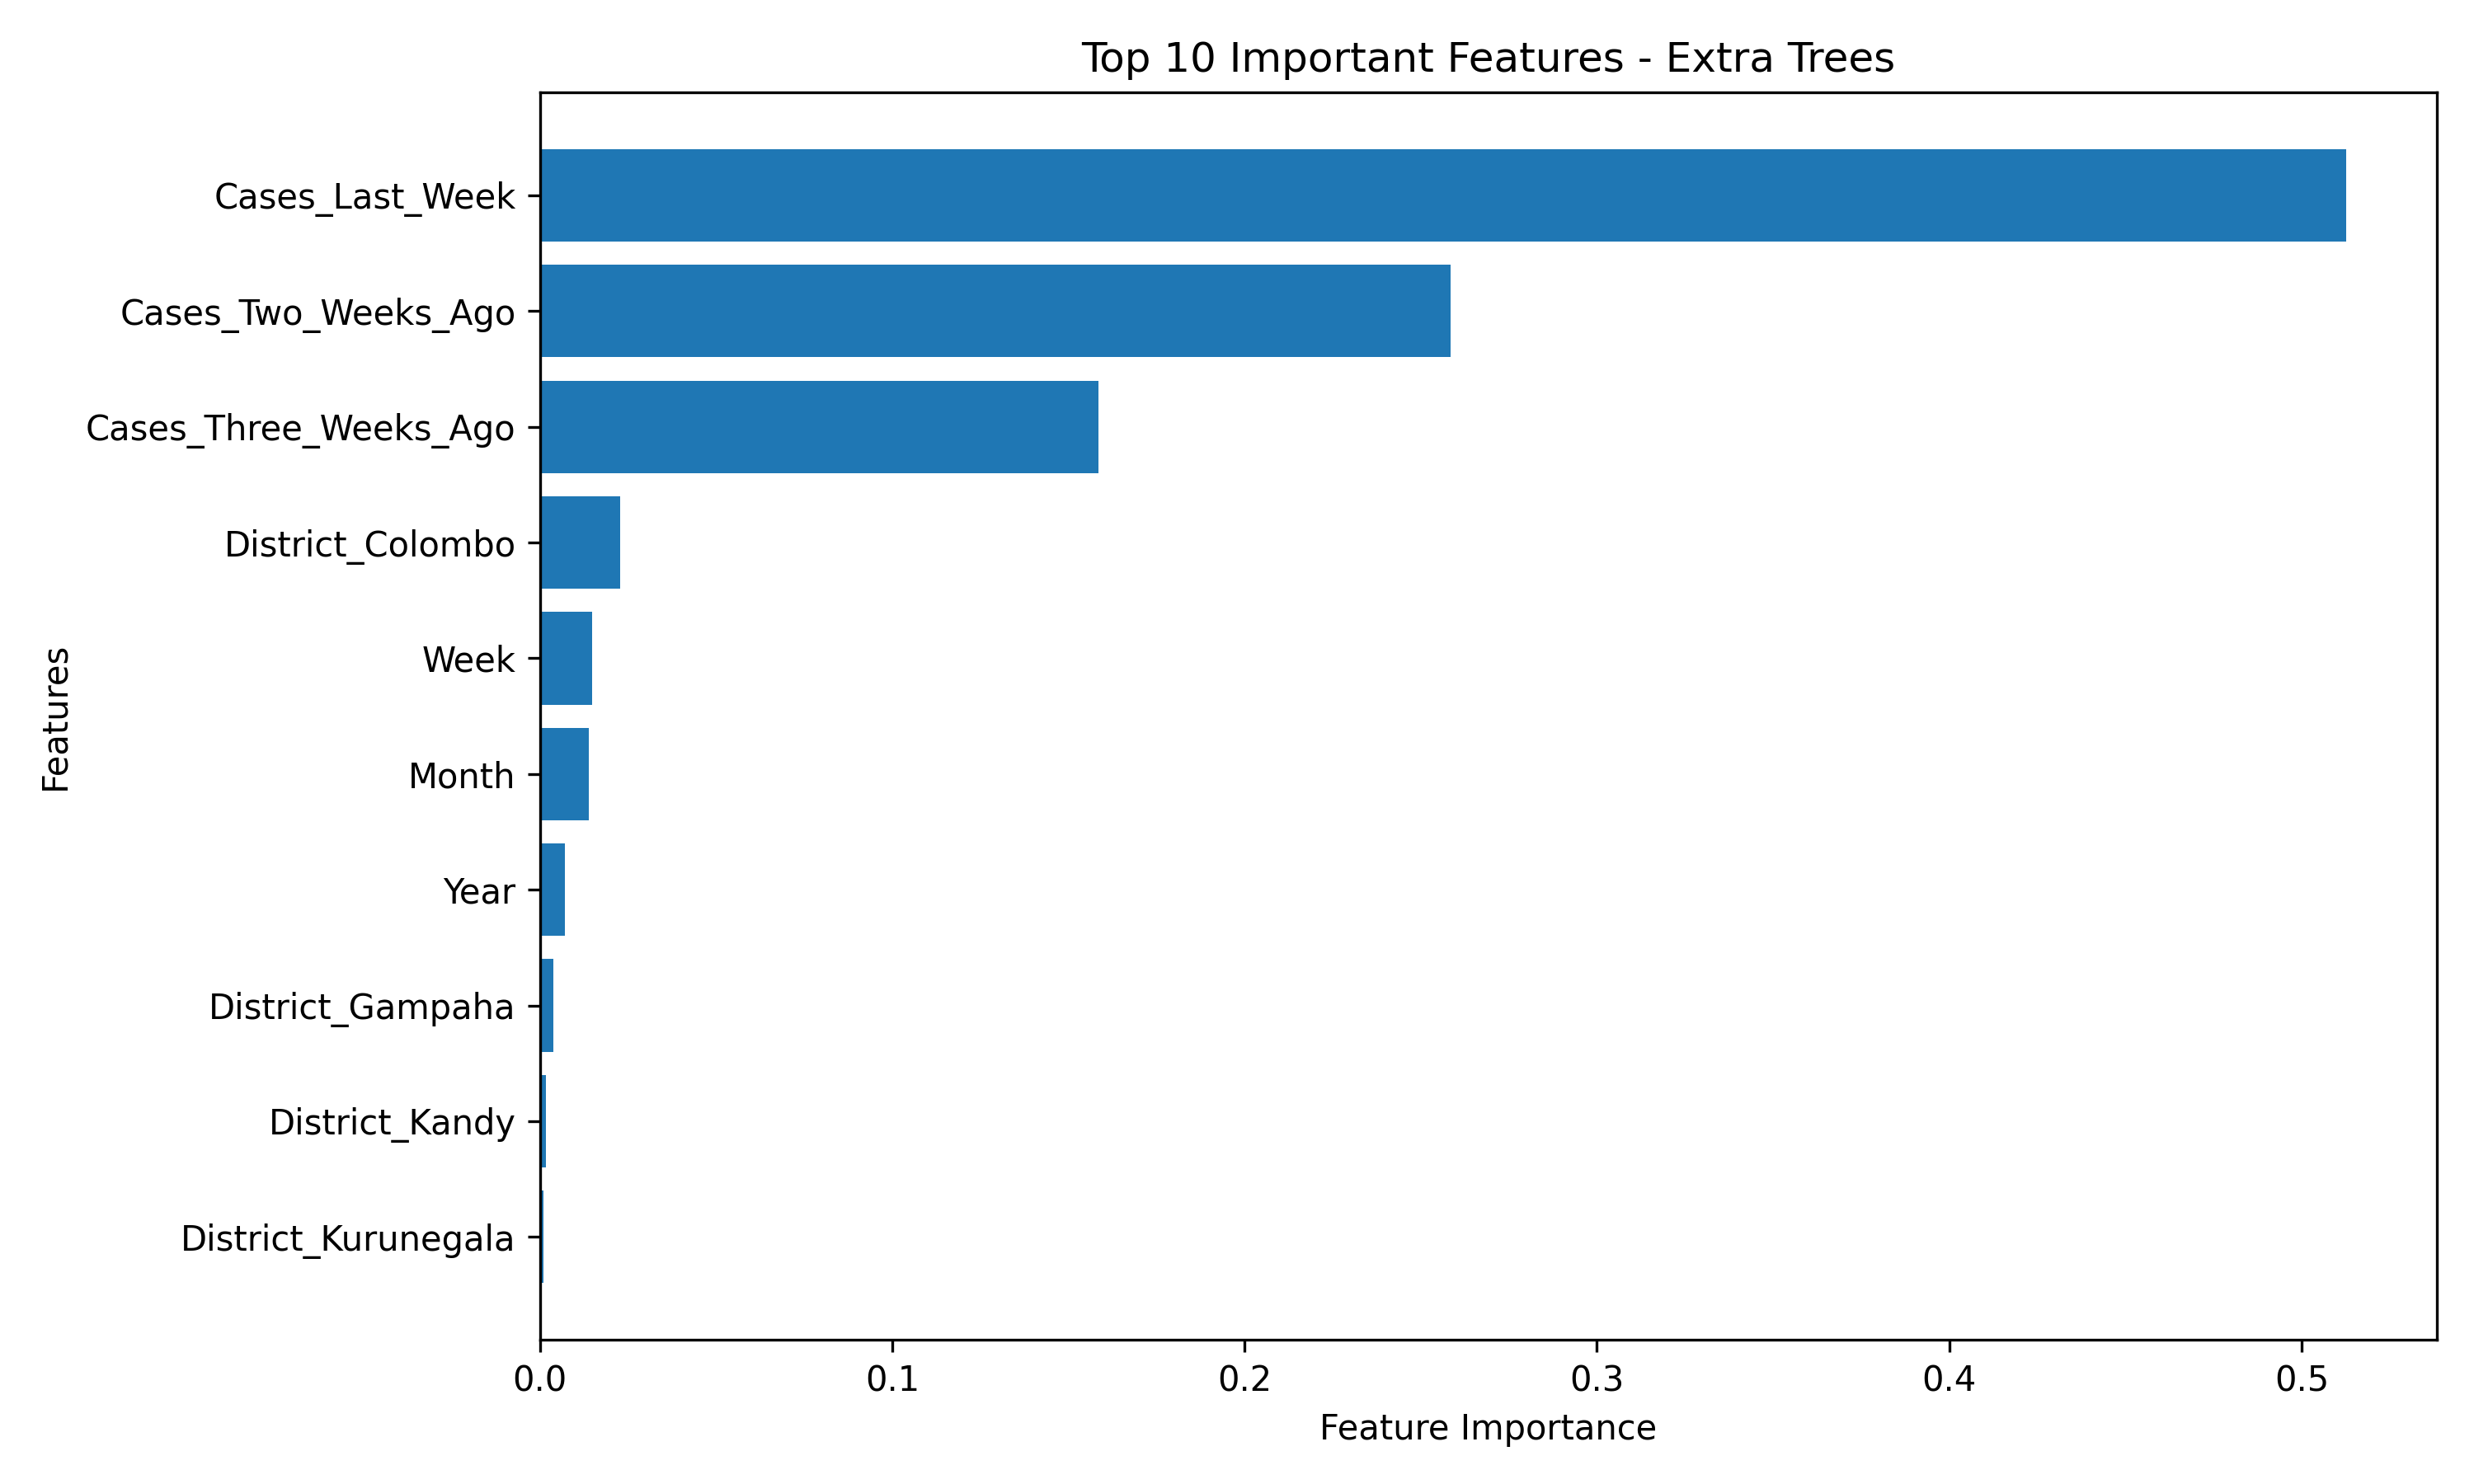

Values plotted in this chart, from the file beside it:
Feature, Importance
Cases_Last_Week, 0.5128
Cases_Two_Weeks_Ago, 0.2585
Cases_Three_Weeks_Ago, 0.1585
District_Colombo, 0.02282
Week, 0.01482
Month, 0.01385
Year, 0.007072
District_Gampaha, 0.00383
District_Kandy, 0.001631
District_Kurunegala, 0.001065
District_Jaffna, 0.0007853
District_Ratnapura, 0.0007628
District_Kegalle, 0.0006276
District_Kalutara, 0.0005375
District_Trincomalee, 0.0003925
District_Galle, 0.0003899
District_Matara, 0.0003126
District_Puttalam, 0.0002908
District_Kalmunai, 0.0002222
District_Batticaloa, 0.0002208
District_Badulla, 0.0001455
District_Vavuniya, 0.0001137
District_Matale, 7.48797361387644e-05
District_Anuradhapura, 6.828384029611287e-05
District_Hambantota, 5.419632462717169e-05
District_Monaragala, 5.1678560205032755e-05
District_Polonnaruwa, 3.2114134160846675e-05
District_Mannar, 1.6777983194278998e-05
District_Nuwara Eliya, 5.40678482879321e-06
District_Ampara, 4.263751199116928e-06
District_Kilinochchi, 1.3183998195092528e-06
District_Mullaitivu, 1.1482848902639748e-06
